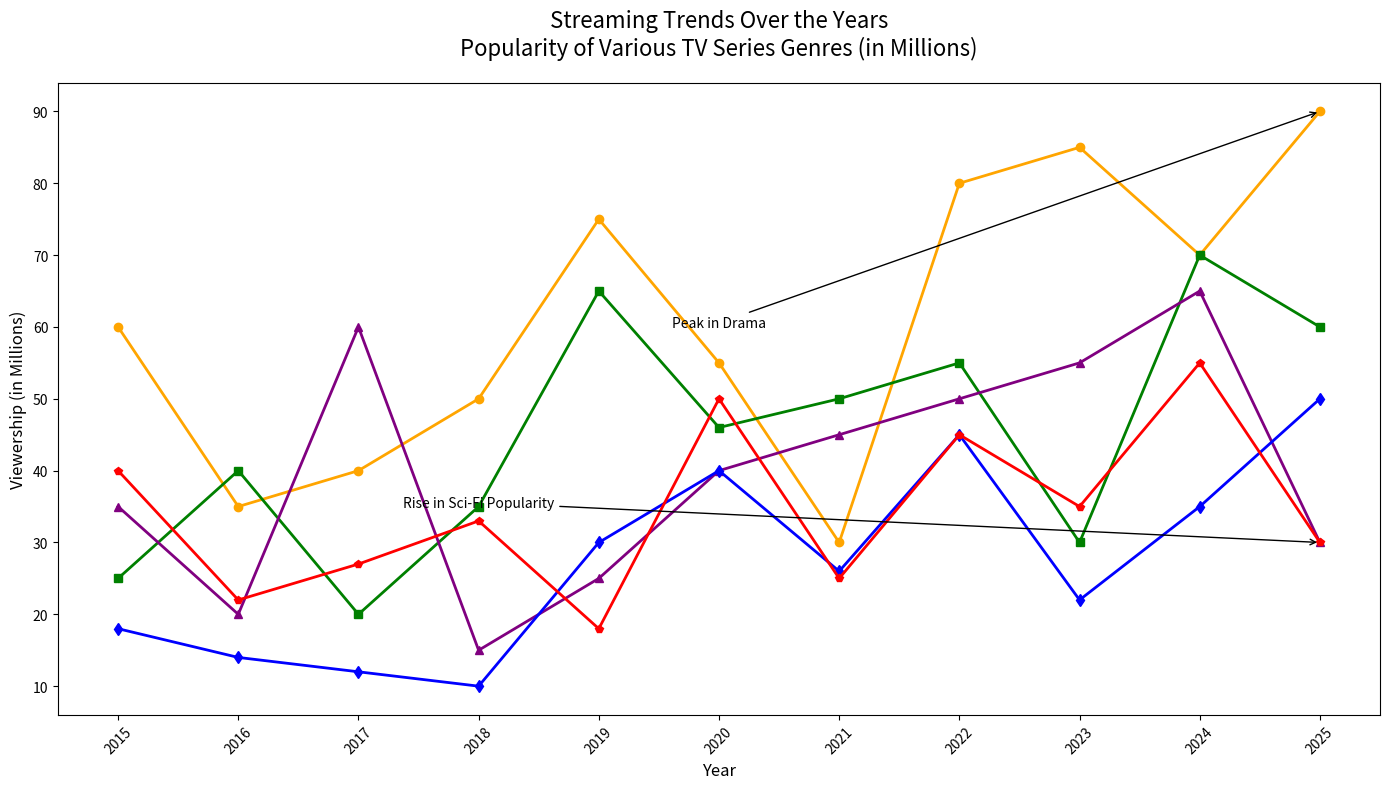

The script that saved this image:
import matplotlib.pyplot as plt
import numpy as np

years = np.arange(2015, 2026)

drama_viewership = np.array([60, 35, 40, 50, 75, 55, 30, 80, 85, 70, 90])
comedy_viewership = np.array([25, 40, 20, 35, 65, 46, 50, 55, 30, 70, 60])
scifi_viewership = np.array([35, 20, 60, 15, 25, 40, 45, 50, 55, 65, 30])
horror_viewership = np.array([18, 14, 12, 10, 30, 40, 26, 45, 22, 35, 50])
fantasy_viewership = np.array([40, 22, 27, 33, 18, 50, 25, 45, 35, 55, 30])

fig, ax = plt.subplots(figsize=(14, 8))

ax.plot(years, drama_viewership, '-o', color='orange', linewidth=2, markersize=6)
ax.plot(years, comedy_viewership, '-s', color='green', linewidth=2, markersize=6)
ax.plot(years, scifi_viewership, '-^', color='purple', linewidth=2, markersize=6)
ax.plot(years, horror_viewership, '-d', color='blue', linewidth=2, markersize=6)
ax.plot(years, fantasy_viewership, '-p', color='red', linewidth=2, markersize=6)

ax.set_title("Streaming Trends Over the Years\nPopularity of Various TV Series Genres (in Millions)", fontsize=16, pad=20)
ax.set_xlabel("Year", fontsize=12)
ax.set_ylabel("Viewership (in Millions)", fontsize=12)

ax.set_xticks(years)
ax.set_xticklabels(years, rotation=45, fontsize=10)
ax.yaxis.set_tick_params(labelsize=10)

ax.annotate('Peak in Drama',
            xy=(2025, 90), xytext=(2020, 60),
            arrowprops=dict(facecolor='black', arrowstyle='->'),
            fontsize=10, ha='center')

ax.annotate('Rise in Sci-Fi Popularity',
            xy=(2025, 30), xytext=(2018, 35),
            arrowprops=dict(facecolor='black', arrowstyle='->'),
            fontsize=10, ha='center')

plt.tight_layout()
plt.show()
